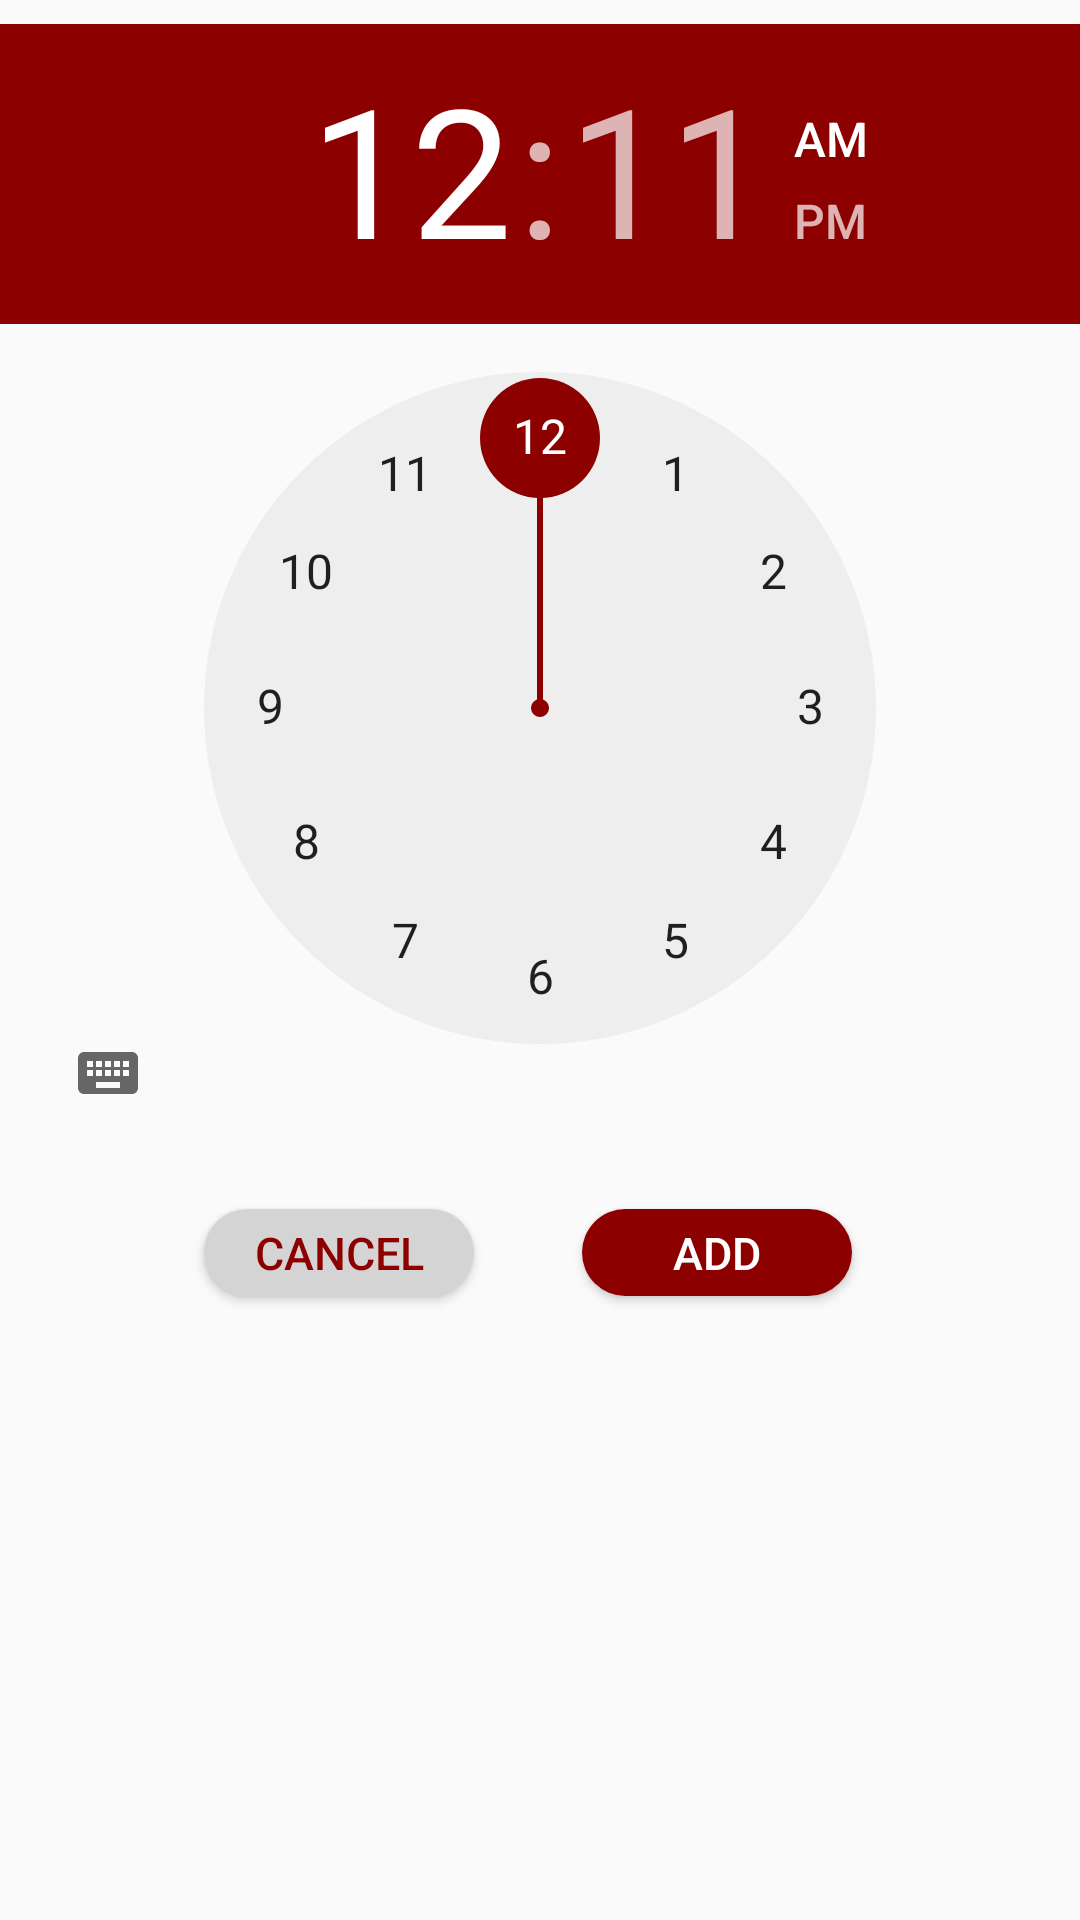

This screen was rendered from an Android layout file. Write that file and the resources it references.
<!-- AndroidManifest.xml: application theme AppTheme -->
<!-- res/layout/addalarm_layout.xml -->
<?xml version="1.0" encoding="utf-8"?>
<android.support.constraint.ConstraintLayout
    xmlns:android="http://schemas.android.com/apk/res/android"
    xmlns:app="http://schemas.android.com/apk/res-auto"
    xmlns:tools="http://schemas.android.com/tools"
    android:layout_width="match_parent"
    android:layout_height="match_parent">

    <TimePicker
        android:id="@+id/timePicker"
        android:layout_width="0dp"
        android:layout_height="359dp"
        android:layout_marginTop="8dp"
        app:layout_constraintEnd_toEndOf="parent"
        app:layout_constraintHorizontal_bias="0.521"
        app:layout_constraintLeft_toLeftOf="parent"
        app:layout_constraintRight_toRightOf="parent"
        app:layout_constraintStart_toStartOf="parent"
        app:layout_constraintTop_toTopOf="parent" />

    <Button
        android:id="@+id/ba_cancel"

        android:layout_width="90dp"
        android:layout_height="29dp"

        android:layout_marginEnd="8dp"
        android:layout_marginStart="8dp"
        android:layout_marginTop="36dp"
        android:background="@drawable/button"
        android:text="CANCEL"
        android:textColor="#8d0000"
        android:textSize="15sp"
        app:layout_constraintEnd_toStartOf="@+id/ba_add"
        app:layout_constraintHorizontal_bias="0.682"
        app:layout_constraintStart_toStartOf="parent"
        app:layout_constraintTop_toBottomOf="@+id/timePicker" />

    <Button
        android:id="@+id/ba_add"

        android:layout_width="90dp"
        android:layout_height="29dp"

        android:layout_marginEnd="76dp"
        android:layout_marginTop="36dp"
        android:background="@drawable/button4"
        android:text="ADD"
        android:textColor="#fff"
        android:textSize="15sp"
        app:layout_constraintEnd_toEndOf="parent"
        app:layout_constraintTop_toBottomOf="@+id/timePicker" />

</android.support.constraint.ConstraintLayout>
<!-- resources referenced by this layout -->
<resources>
  <!-- drawable button (drawable) -->
  <?xml version="1.0" encoding="utf-8"?>
  <shape xmlns:android="http://schemas.android.com/apk/res/android" android:shape="rectangle" >
      <corners
          android:radius="21dp"
          />
      <solid
          android:color="#d4d4d4"
          />
      <size
          android:width="175dp"
          android:height="38dp"
          />
  </shape>
  <!-- drawable button4 (drawable) -->
  <?xml version="1.0" encoding="utf-8"?>
  <shape xmlns:android="http://schemas.android.com/apk/res/android" android:shape="rectangle" >
      <corners
          android:radius="21dp"
          />
      <solid
          android:color="#8d0000"
          />
      <size
          android:width="175dp"
          android:height="38dp"
          />
  </shape>
  <style name="AppTheme" parent="Theme.AppCompat.Light">
          
          <item name="colorPrimary">@color/colorPrimary</item>
          <item name="colorPrimaryDark">@color/colorPrimaryDark</item>
          <item name="colorAccent">@color/colorAccent</item>
          <item name="android:windowLightStatusBar">true</item>
          <item name="android:windowNoTitle">true</item>
      </style>
  <color name="colorPrimary">#ffffff</color>
  <color name="colorPrimaryDark">	#ffff</color>
  <color name="colorAccent">#8d0000</color>
</resources>
